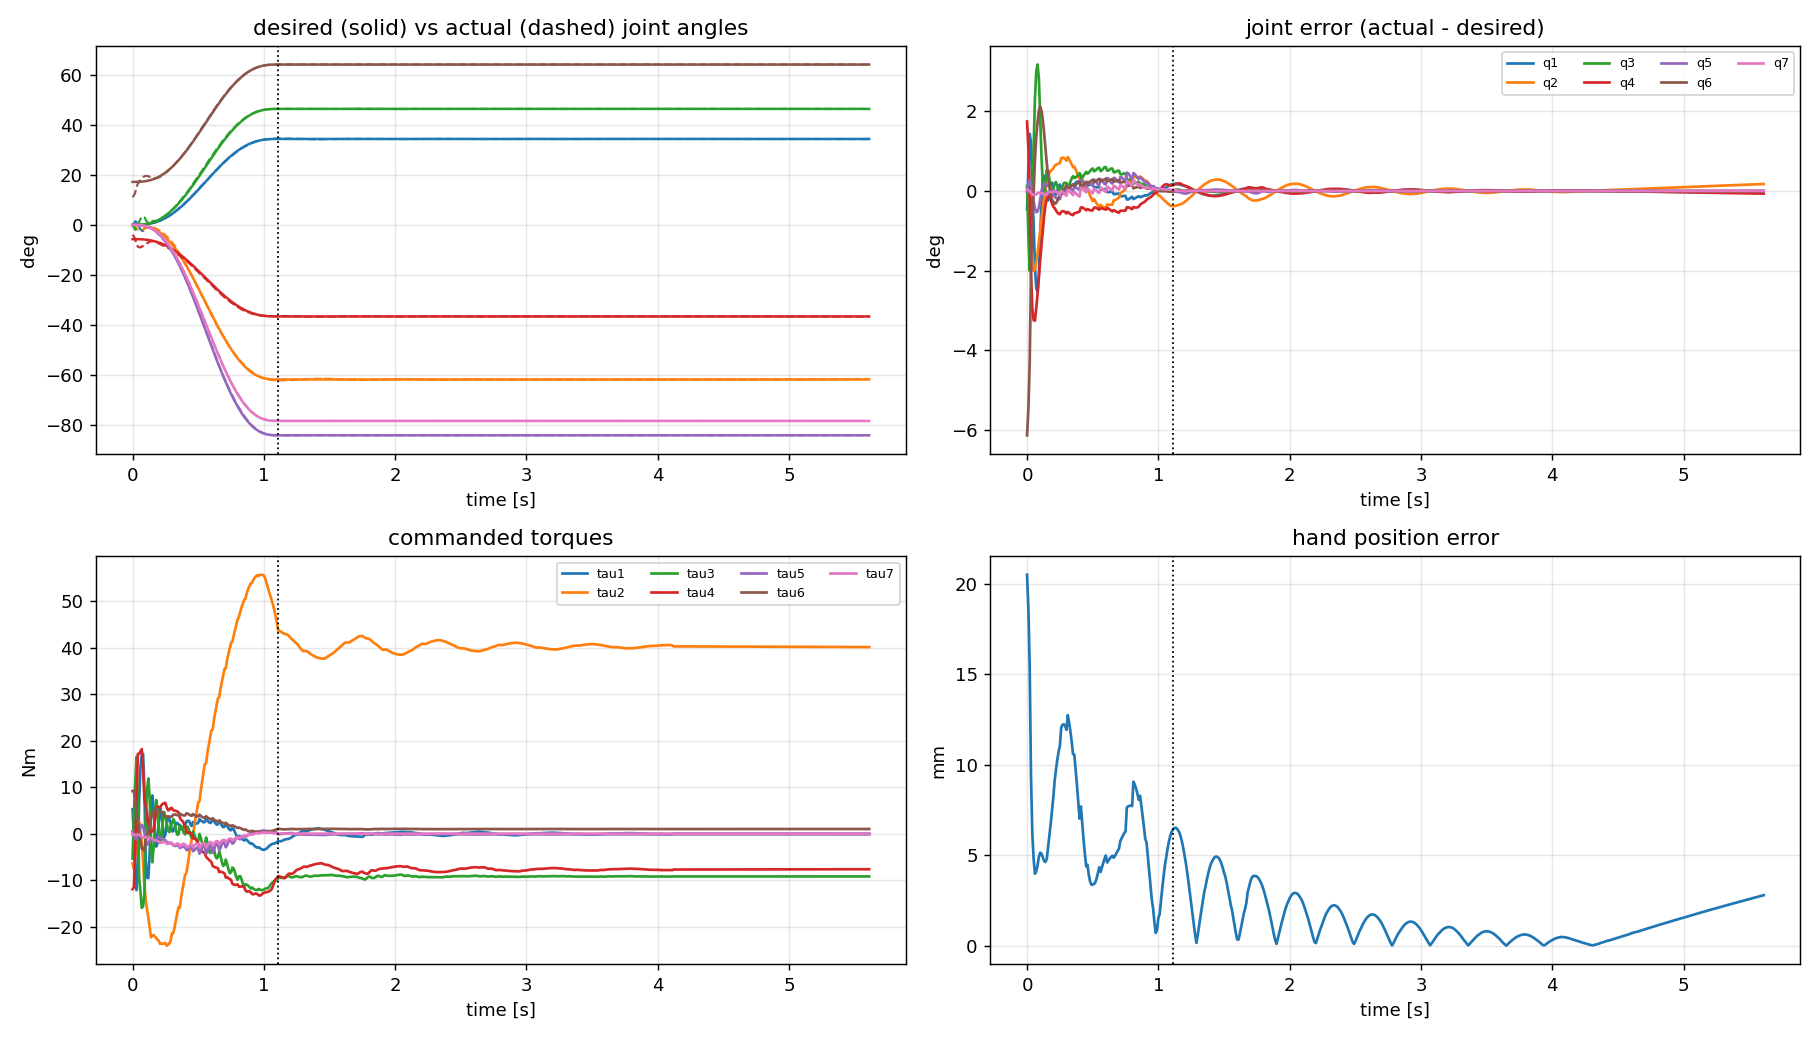

Values plotted in this chart, from the file beside it:
# wall_s, plan_s, q_des1, q_des2, q_des3, q_des4, q_des5, q_des6, q_des7, q1, q2, q3, q4, q5, q6, q7, dq_des1, dq_des2, dq_des3, dq_des4, dq_des5, dq_des6, dq_des7, dq1
0.000000000000000000e+00, 0.000000000000000000e+00, 0.000000000000000000e+00, 0.000000000000000000e+00, 0.000000000000000000e+00, -1.000000000000000056e-01, 0.000000000000000000e+00, 2.999999999999999889e-01, 0.000000000000000000e+00, -8.099833207045900249e-03, 1.261801434187632357e-03, 2.284257507067169110e-03, -6.962447460560379497e-02, -2.863930540389820773e-04, 1.930186969556142995e-01, 5.261611663296351027e-04, 0.000000000000000000e+00, -0.000000000000000000e+00, 0.000000000000000000e+00, -0.000000000000000000e+00, -0.000000000000000000e+00, 0.000000000000000000e+00, -0.000000000000000000e+00, 3.387127211931532100e-01
2.289223670959472656e-02, 1.000000000000000021e-02, 4.328076142610752441e-06, -7.790537056699356087e-06, 5.842902792524517065e-06, -1.000038952685283616e-01, -1.060378654939634390e-05, 3.000059150373948769e-01, -9.882440525627886010e-06, 9.636379120979827323e-03, -3.533001736141547482e-03, -1.870598175693205523e-02, -8.079419832801128243e-02, 2.768403970313992359e-03, 2.045312093145866261e-01, 2.938002552498489663e-04, 1.292536992511540998e-03, -2.326566586520773753e-03, 1.744924939890580423e-03, -1.163283293260386876e-03, -3.166715631653275326e-03, 1.766467223099106110e-03, -2.951292799568018890e-03, 1.147756228633977083e+00
4.075193405151367188e-02, 2.000000000000000042e-02, 3.415545025897604619e-05, -6.147981046615688585e-05, 4.610985784961766439e-05, -1.000307399052330903e-01, -8.368085313449131384e-05, 3.000466791153539314e-01, -7.798827809132865077e-05, 2.502409366907373464e-02, -1.204436068913049447e-02, -3.479148854256627205e-02, -1.006341782576708060e-01, 4.755095889533656785e-03, 2.245762386320932502e-01, -8.860440929382983359e-05, 5.076572564637890812e-03, -9.137830616348202942e-03, 6.853372962261152640e-03, -4.568915308174101471e-03, -1.243760278336283193e-02, 6.937982505005118108e-03, -1.159150735592318418e-02, 8.057043741883801458e-01
6.386733055114746094e-02, 2.999999999999999889e-02, 1.137027700914154443e-04, -2.046649861645477998e-04, 1.534987396234108702e-04, -1.001023324930822855e-01, -2.785717867239678454e-04, 3.001553937857915910e-01, -2.596213250420652849e-04, 2.109750524822633783e-02, -2.717406341149741084e-02, -2.534710669406886260e-02, -1.361229922484150923e-01, 2.450072995662433764e-03, 2.642821371410397080e-01, -1.211458374151621470e-03, 1.121366639056954780e-02, -2.018459950302518846e-02, 1.513844962726888961e-02, -1.009229975151259423e-02, -2.747348265689538924e-02, 1.532534406711171665e-02, -2.560453825846713619e-02, -1.019341878769091991e+00
7.520866394042968750e-02, 4.000000000000000083e-02, 2.658190986728396310e-04, -4.784743776111113791e-04, 3.588557832083335208e-04, -1.002392371888055633e-01, -6.512567917484570661e-04, 3.003632861015195221e-01, -6.069536086363171547e-04, 1.345451947977223308e-03, -3.376458993585627899e-02, -1.115144542694927396e-04, -1.518200315719020754e-01, -2.110924072489966854e-03, 2.870353740924637131e-01, -2.158479997129462806e-03, 1.956794185423422691e-02, -3.522229533762161191e-02, 2.641672150321620893e-02, -1.761114766881080596e-02, -4.794145754287385680e-02, 2.674285386745344634e-02, -4.468013390050148970e-02, -2.159400624450931616e+00
8.464431762695312500e-02, 5.000000000000000278e-02, 5.120075514241221627e-04, -9.216135925634200447e-04, 6.912101944225650064e-04, -1.004608067962817208e-01, -1.254418500989099364e-03, 3.006997436536129609e-01, -1.169083909085079148e-03, -1.433476340194132781e-02, -3.587351587353772298e-02, 1.933812725425302498e-02, -1.570317486188810563e-01, -5.670192758660509529e-03, 2.998531126525351143e-01, -2.800613782417775508e-03, 3.000608604929683870e-02, -5.401095488873431522e-02, 4.050821616655073815e-02, -2.700547744436715761e-02, -7.351491082077725447e-02, 4.100831760070568904e-02, -6.851389647922778714e-02, -2.298338430906602170e+00
9.334397315979003906e-02, 5.999999999999999778e-02, 8.724509332514726124e-04, -1.570411679852651027e-03, 1.177808759889488162e-03, -1.007852058399263256e-01, -2.137504786466108090e-03, 3.011923496087769991e-01, -1.992096297590862600e-03, -3.220940358261760450e-02, -3.585453124995508639e-02, 4.161073230236578963e-02, -1.575753476233409667e-01, -9.916051545918571145e-03, 3.147099673501486672e-01, -3.696179572691397734e-03, 4.239734977915954328e-02, -7.631522960248718346e-02, 5.723642220186538759e-02, -3.815761480124359173e-02, -1.038735069589408755e-01, 5.794304469818471054e-02, -9.680728199574763215e-02, -1.660123457916228729e+00
1.012849807739257812e-01, 7.000000000000000666e-02, 1.366037375643807143e-03, -2.458867276158852727e-03, 1.844150457119139762e-03, -1.012294336380794302e-01, -3.346791570327327468e-03, 3.018669177467132037e-01, -3.119118674386692908e-03, -4.109810933656316001e-02, -3.336882309172245487e-02, 5.411168851061724100e-02, -1.525502708705547550e-01, -1.263863325042538684e-02, 3.255539635829724499e-01, -4.595769359350255698e-03, 5.661354755696168528e-02, -1.019043856025310391e-01, 7.642828920189828623e-02, -5.095219280126551953e-02, -1.387031915145561234e-01, 7.737184832784764488e-02, -1.292676002550625369e-01, -6.937045079549867266e-01
1.081931591033935547e-01, 8.000000000000000167e-02, 2.010385973770122646e-03, -3.618694752786221370e-03, 2.714021064589665702e-03, -1.018093473763931195e-01, -4.925445635736800526e-03, 3.027475274974858466e-01, -4.590381306775114141e-03, -4.213347397410627249e-02, -3.057458649477069745e-02, 5.805128862408637930e-02, -1.469275997344232643e-01, -1.390733905857257161e-02, 3.328661256322511530e-01, -5.555112252190707624e-03, 7.252905760557985804e-02, -1.305523036900437528e-01, 9.791422776753280766e-02, -6.527615184502187640e-02, -1.776961911336706335e-01, 9.912304539429248051e-02, -1.656080148660740159e-01, 2.533787622780064863e-01
1.172053813934326172e-01, 8.999999999999999667e-02, 2.821872423576864998e-03, -5.079370362438357690e-03, 3.809527771828768051e-03, -1.025396851812191840e-01, -6.913587437763319202e-03, 3.038565589788883581e-01, -6.443275367167176047e-03, -3.409054059502039657e-02, -2.717380830381096665e-02, 5.309430606862651503e-02, -1.402921098255808519e-01, -1.413481197725911277e-02, 3.391609341057658655e-01, -7.204320013938893610e-03, 9.002082185762773359e-02, -1.620374793437299177e-01, 1.215281095077974383e-01, -8.101873967186495884e-02, -2.205510135511879466e-01, 1.230284565387579077e-01, -2.055475432415833359e-01, 1.392842769288528126e+00
1.272130012512207031e-01, 1.000000000000000056e-01, 3.815654658885308213e-03, -6.868178385993555651e-03, 5.151133789495166738e-03, -1.034340891929967782e-01, -9.348353914269006207e-03, 3.052147280338098900e-01, -8.712411471121454115e-03, -1.625363516798312979e-02, -2.378814990041481711e-02, 3.714897887241811608e-02, -1.336333847925494089e-01, -1.317422953220429016e-02, 3.421464815318675523e-01, -9.664278880545842942e-03, 1.089683459554564166e-01, -1.961430227198215914e-01, 1.471072670398661797e-01, -9.807151135991079571e-02, -2.669724475908682448e-01, 1.489234061391238040e-01, -2.488110565982921962e-01, 2.094054416080307846e+00
1.371879577636718750e-01, 1.100000000000000006e-01, 5.005698488488917984e-03, -9.010257279280054626e-03, 6.757692959460040102e-03, -1.045051286396400381e-01, -1.226396129679785049e-02, 3.068411212676014910e-01, -1.142967821538303126e-02, 1.223946488039307813e-04, -2.118555597077512523e-02, 2.147672201749382254e-02, -1.282093486694722562e-01, -1.239597072849846389e-02, 3.419962476082969438e-01, -1.235625424278749551e-02, 1.292536992511540694e-01, -2.326566586520773805e-01, 1.744924939890580284e-01, -1.163283293260386903e-01, -3.166715631653275187e-01, 1.766467223099106032e-01, -2.951292799568018266e-01, 1.605615785759827219e+00
1.472511291503906250e-01, 1.199999999999999956e-01, 6.404803233250734411e-03, -1.152864581985132281e-02, 8.646484364888492105e-03, -1.057643229099256704e-01, -1.569176792146429952e-02, 3.087532310854426698e-01, -1.462430071592251031e-02, 1.156727856906612263e-02, -1.883924225632085947e-02, 1.121037335786260157e-02, -1.227476313544909603e-01, -1.320581921467601540e-02, 3.397751152381972561e-01, -1.584984387909002881e-02, 1.507615148065461208e-01, -2.713707266517830230e-01, 2.035280449888372811e-01, -1.356853633258915115e-01, -3.693657112760379557e-01, 2.060407369022796975e-01, -3.442387921416136809e-01, 7.780163885001855073e-01
1.573340892791748047e-01, 1.300000000000000044e-01, 8.024627363200729363e-03, -1.444432925376131632e-02, 1.083324694032098724e-02, -1.072221646268806672e-01, -1.966033703984178954e-02, 3.109669907297076819e-01, -1.832289914597500305e-02, 1.469040407488123902e-02, -1.722625161454307413e-02, 1.068365609626695072e-02, -1.181550134656327994e-01, -1.629715099434995984e-02, 3.362333477432966067e-01, -1.984175161886667788e-02, 1.733789893931952097e-01, -3.120821809077514164e-01, 2.340616356808135623e-01, -1.560410904538757082e-01, -4.247785240133282736e-01, 2.369512855040334653e-01, -3.958820257811291321e-01, -5.774595752531237747e-02
1.671972274780273438e-01, 1.400000000000000133e-01, 9.875714134633188993e-03, -1.777628544233974400e-02, 1.333221408175480800e-02, -1.088881427211698810e-01, -2.419549962985131572e-02, 3.134968093173320369e-01, -2.254954727407912016e-02, 1.194939067074421088e-02, -1.670350811210319017e-02, 1.769389453147084471e-02, -1.151622738782569905e-01, -2.124166836949101245e-02, 3.322499862561976158e-01, -2.425195859368508775e-02, 1.969958834924010471e-01, -3.545925902863219514e-01, 2.659444427147414358e-01, -1.772962951431609757e-01, -4.826399145563826099e-01, 2.692277074396148273e-01, -4.498072673076491390e-01, -4.461285979504966415e-01
1.772844791412353516e-01, 1.499999999999999944e-01, 1.196751722720409104e-02, -2.154153100896736769e-02, 1.615614825672552490e-02, -1.107707655044836842e-01, -2.932041720665002488e-02, 3.163556068771788965e-01, -2.732583100211601404e-02, 9.136453589555233734e-03, -1.755257680443230578e-02, 2.538654537669767647e-02, -1.142626617166868086e-01, -2.722305424427304277e-02, 3.286227122203358442e-01, -2.909390328223978445e-02, 2.215045212952009013e-01, -3.987081383313617056e-01, 2.990311037485212653e-01, -1.993540691656808528e-01, -5.426860771732422428e-01, 3.027228457701079400e-01, -5.057686569573754953e-01, -1.503760941553939634e-01
1.873292922973632812e-01, 1.600000000000000033e-01, 1.430842638102846828e-02, -2.575516748585124707e-02, 1.931637561438843270e-02, -1.128775837429256274e-01, -3.505564463351974747e-02, 3.195548493874055818e-01, -3.267090690334834013e-02, 1.013618134484517777e-02, -1.924701236188727446e-02, 2.819351062060794152e-02, -1.150632847398672803e-01, -3.238538760470110328e-02, 3.264853318760414513e-01, -3.329740113470243401e-02, 2.467997907023689597e-01, -4.442396232642641940e-01, 3.331797174481981316e-01, -2.221198116321320970e-01, -6.046594872208039817e-01, 3.372930472932376134e-01, -5.635261887704091643e-01, 3.346454070292542715e-01
1.969301700592041016e-01, 1.700000000000000122e-01, 1.690579303377776413e-02, -3.043042746079998098e-02, 2.282282059559998660e-02, -1.152152137304000012e-01, -4.141919293275552610e-02, 3.231045838128295822e-01, -3.860156076045923729e-02, 1.550281702188071979e-02, -2.253049274364169602e-02, 2.780325589547158818e-02, -1.177428668550889457e-01, -3.939304048295872579e-02, 3.251971635141448491e-01, -3.908676242601605288e-02, 2.727791433244165509e-01, -4.910024579839498693e-01, 3.682518434879623603e-01, -2.455012289919749346e-01, -6.683089011448205552e-01, 3.727981625433693380e-01, -6.228457105907512226e-01, 6.979959128557927661e-01
2.071759700775146484e-01, 1.799999999999999933e-01, 1.976595595777725159e-02, -3.557872072399905633e-02, 2.668404054299929051e-02, -1.177893603619995372e-01, -4.842659209655426206e-02, 3.270134731422955632e-01, -4.513226610359138968e-02, 2.215566540974227977e-02, -2.685936297162550349e-02, 2.697351547648564260e-02, -1.216914974913118341e-01, -4.736106402361734552e-02, 3.255731769715822788e-01, -4.556066180232949681e-02, 2.993425944815925055e-01, -5.388166700668666209e-01, 4.041125025501499657e-01, -2.694083350334333105e-01, -7.333893564799016662e-01, 4.091015457915098130e-01, -6.834989240663029708e-01, 6.395372201402583778e-01
2.173438072204589844e-01, 1.900000000000000022e-01, 2.289426689710336721e-02, -4.120968041478606514e-02, 3.090726031108954885e-02, -1.206048402073930381e-01, -5.609095389790325070e-02, 3.312888314260412637e-01, -5.227524274838602630e-02, 2.656110761274935173e-02, -3.190235378642753555e-02, 2.973948731232758241e-02, -1.261003429377521023e-01, -5.649812459208296278e-02, 3.276388300699897282e-01, -5.273057601995997240e-02, 3.263927232038828508e-01, -5.875069017669892757e-01, 4.406301763252419290e-01, -2.937534508834946378e-01, -7.996621718495130482e-01, 4.460700550453066682e-01, -7.452633846488659897e-01, 2.821767897355726973e-01
2.271790504455566406e-01, 2.000000000000000111e-01, 2.629511620468106062e-02, -4.733120916842591813e-02, 3.549840687631943686e-02, -1.236656045842129681e-01, -6.442303470146859556e-02, 3.359366588130641151e-01, -6.004051533402176427e-02, 2.799409885949194834e-02, -3.748321956669483507e-02, 3.654987146375037604e-02, -1.305199291526011329e-01, -6.649462754734147829e-02, 3.311675884798473968e-01, -6.061239977905870380e-02, 3.538346722310105608e-01, -6.369024100158190427e-01, 4.776768075118642543e-01, -3.184512050079095213e-01, -8.668949469659757989e-01, 4.835740520490477978e-01, -8.079225015941408072e-01, 3.268665800365441743e-02
2.370355129241943359e-01, 2.099999999999999922e-01, 2.997195847938126032e-02, -5.394952526288627342e-02, 4.046214394716470680e-02, -1.269747626314431388e-01, -7.343129827448409419e-02, 3.409616765884876943e-01, -6.843597186125388587e-02, 2.889315606160592839e-02, -4.296516039149749638e-02, 4.362135243957037528e-02, -1.344871790489273466e-01, -7.577579073194579129e-02, 3.353362975883857899e-01, -6.831579814626188851e-02, 3.815761480124359450e-01, -6.868370664223847344e-01, 5.151277998167885785e-01, -3.434185332111923672e-01, -9.348615626304680459e-01, 5.214874022836625267e-01, -8.712655379617287865e-01, 1.526345264133376900e-01
2.467730045318603516e-01, 2.200000000000000011e-01, 3.392733820311812781e-02, -6.106920876561262868e-02, 4.580190657420947498e-02, -1.305346043828063129e-01, -8.312197859763940933e-02, 3.463673622109281203e-01, -7.746742223045306741e-02, 3.228427824458634382e-02, -4.964699906819847186e-02, 4.970656091080060540e-02, -1.390437201039129433e-01, -8.625468853243925538e-02, 3.410089690869316792e-01, -7.766694590019279643e-02, 4.095274207073566486e-01, -7.371493572732420452e-01, 5.528620179549315061e-01, -3.685746786366210226e-01, -1.003342180733023836e+00, 5.596874749667207771e-01, -9.350876106151311262e-01, 4.880765630808160394e-01
2.571094036102294922e-01, 2.300000000000000100e-01, 3.816291537794653382e-02, -6.869324768030375672e-02, 5.151993576022782101e-02, -1.343466238401518908e-01, -9.349914267596899642e-02, 3.521559843498602849e-01, -8.713865677964459378e-02, 3.826390627789970356e-02, -5.695456886090914661e-02, 5.375213341872504824e-02, -1.437370447102037652e-01, -9.690904188693613697e-02, 3.477546681804783990e-01, -8.785877646898837545e-02, 4.376013241847073187e-01, -7.876823835324732181e-01, 5.907617876493549414e-01, -3.938411917662366091e-01, -1.072123244252532803e+00, 5.980551430524333467e-01, -9.991896902217484167e-01, 6.856482400761481077e-01
2.673449516296386719e-01, 2.399999999999999911e-01, 4.267949116315931241e-02, -7.682308409368678037e-02, 5.761731307026508181e-02, -1.384115420468433888e-01, -1.045647533497403303e-01, 3.583286379229844165e-01, -9.745150482254710811e-02, 4.486561249436433335e-02, -6.481878681746072735e-02, 5.803033763502350728e-02, -1.484019660952621833e-01, -1.080418868085937789e-01, 3.553471823047160139e-01, -9.878209216939540238e-02, 4.657132560231599383e-01, -8.382838608416879334e-01, 6.287128956312659778e-01, -4.191419304208439667e-01, -1.140997477256741943e+00, 6.364747832316519638e-01, -1.063378601252882083e+00, 6.402553525835613657e-01
2.771699428558349609e-01, 2.500000000000000000e-01, 4.747703351238478225e-02, -8.545866032229261500e-02, 6.409399524171946472e-02, -1.427293301611463061e-01, -1.163187321053427148e-01, 3.648852791335925327e-01, -1.084058931866119235e-01, 5.027477726924085843e-02, -7.319700598243969458e-02, 6.451446579514587276e-02, -1.529343741285015545e-01, -1.199067586611482911e-01, 3.634527692729943027e-01, -1.103269504981888305e-01, 4.937811775111238255e-01, -8.888061195200229747e-01, 6.666045896400172310e-01, -4.444030597600114874e-01, -1.209763884902253395e+00, 6.748342759318692874e-01, -1.127467021983732831e+00, 4.620669488527990310e-01
2.872254848480224609e-01, 2.600000000000000089e-01, 5.255470281068401472e-02, -9.459846505923123761e-02, 7.094884879442342474e-02, -1.472992325296156313e-01, -1.287590218861758284e-01, 3.718247605079348372e-01, -1.199999047510618561e-01, 5.362067669697469924e-02, -8.026751757407507570e-02, 7.118959784547050640e-02, -1.564521256702617602e-01, -1.298573642004497430e-01, 3.701293469105882972e-01, -1.199428338530825061e-01, 5.217256136467451899e-01, -9.391061045641414529e-01, 7.043295784231060619e-01, -4.695530522820707264e-01, -1.278227753434525660e+00, 7.130250053172184632e-01, -1.191273484493401646e+00, 3.849553860737247590e-01
2.970097064971923828e-01, 2.700000000000000178e-01, 5.791087751164818165e-02, -1.042395795209667408e-01, 7.817968464072505563e-02, -1.521197897604833760e-01, -1.418816499035380485e-01, 3.791448659325858395e-01, -1.322298369849300437e-01, 5.783545628844804359e-02, -8.969390339865987438e-02, 8.028243176028530825e-02, -1.609967790225082795e-01, -1.429879615238013046e-01, 3.786779660390348079e-01, -1.325936585107263810e-01, 5.494696531379078541e-01, -9.890453756482342484e-01, 7.417840317361756863e-01, -4.945226878241171242e-01, -1.346200650187874270e+00, 7.509418592884741228e-01, -1.254622374664889684e+00, 4.507666444677429496e-01
3.072309494018554688e-01, 2.800000000000000266e-01, 6.354317977449605581e-02, -1.143777235940929143e-01, 8.578329269556968228e-02, -1.571888617970464697e-01, -1.556807904475153437e-01, 3.868423456918112513e-01, -1.450902604850993483e-01, 6.322606745858809496e-02, -9.993280877572011112e-02, 8.916333365505631214e-02, -1.660704893479820476e-01, -1.569003597322276844e-01, 3.874736223288399173e-01, -1.460323321451216239e-01, 5.769389484022323655e-01, -1.038490107124018458e+00, 7.788675803430138433e-01, -5.192450535620092289e-01, -1.413500423585469346e+00, 7.884832294830510513e-01, -1.317343932185097488e+00, 6.092829266480391803e-01
3.169913291931152344e-01, 2.899999999999999800e-01, 6.944850110117123387e-02, -1.250073019821082432e-01, 9.375547648658118238e-02, -1.625036509910541271e-01, -1.701488276978695424e-01, 3.949129515049339956e-01, -1.585740775143410219e-01, 7.007925887101633389e-02, -1.110277461928550202e-01, 9.738287220554574242e-02, -1.717799508157129285e-01, -1.714404276411063410e-01, 3.964817596382286258e-01, -1.601570428608891372e-01, 6.040617155670769955e-01, -1.087311088020738614e+00, 8.154833160155540162e-01, -5.436555440103693071e-01, -1.479951203139338700e+00, 8.255510112750052976e-01, -1.379274250544825886e+00, 7.455767578928738093e-01
3.272054195404052734e-01, 2.999999999999999889e-01, 7.562302797343968541e-02, -1.361214503521914476e-01, 1.020910877641435788e-01, -1.680607251760957155e-01, -1.852764185349272119e-01, 4.033514715637008807e-01, -1.726725805393539426e-01, 7.780854334117266735e-02, -1.228971124724136388e-01, 1.055218783808273969e-01, -1.779474605805731746e-01, -1.866103690258764103e-01, 4.056602908450392952e-01, -1.748219247756327699e-01, 6.307687344695370735e-01, -1.135383722045166799e+00, 8.515377915338750991e-01, -5.676918610225833994e-01, -1.545383399450365847e+00, 8.620506037750340633e-01, -1.440255277038776427e+00, 7.945726802177243142e-01
3.372564315795898438e-01, 3.099999999999999978e-01, 8.206226748998687870e-02, -1.477120814819763983e-01, 1.107840611114822987e-01, -1.738560407409882047e-01, -2.010525553504678431e-01, 4.121517655696487203e-01, -1.873755107688033772e-01, 8.396233146892226329e-02, -1.328587429352267035e-01, 1.125116604822156280e-01, -1.830302719655739208e-01, -1.992006932005302988e-01, 4.131125746078559424e-01, -1.868802441405706671e-01, 6.569933486564446534e-01, -1.182588027581600532e+00, 8.869410206862003987e-01, -5.912940137908002658e-01, -1.609633704208289551e+00, 8.978909098304744818e-01, -1.500134812765548942e+00, 7.498923464746500844e-01
3.471610546112060547e-01, 3.200000000000000067e-01, 8.876107300351535057e-02, -1.597699314063276421e-01, 1.198274485547457385e-01, -1.798849657031638127e-01, -2.174646288586126186e-01, 4.213067997714710078e-01, -2.026711166913600926e-01, 9.111921286429565392e-02, -1.458740078847371724e-01, 1.223353674527991874e-01, -1.895546469860754923e-01, -2.157318032072230718e-01, 4.227026547743204521e-01, -2.025750652989505574e-01, 6.826714653843699576e-01, -1.228808637691866101e+00, 9.216064782688995205e-01, -6.144043188459330507e-01, -1.672545090191706496e+00, 9.329843360253057272e-01, -1.558766512627644873e+00, 6.886481551188148309e-01
3.571791648864746094e-01, 3.300000000000000155e-01, 9.571366975784204034e-02, -1.722846055641156782e-01, 1.292134541730867725e-01, -1.861423027820578446e-01, -2.344984909067129863e-01, 4.308086820023840913e-01, -2.185462126137393546e-01, 9.799641513255359648e-02, -1.594949788428589865e-01, 1.332375954340477286e-01, -1.962679753914917946e-01, -2.332704427633278954e-01, 4.326976023622406964e-01, -2.190654237697719775e-01, 7.077415556196192670e-01, -1.273934800115314792e+00, 9.554511000864860382e-01, -6.369674000576573958e-01, -1.733966811268067065e+00, 9.672467926801463500e-01, -1.616009885331464169e+00, 6.869367310454573827e-01
3.671131134033203125e-01, 3.400000000000000244e-01, 1.029136805249956654e-01, -1.852446249449922200e-01, 1.389334687087441511e-01, -1.926223124724961155e-01, -2.521385172862393720e-01, 4.406486967174940705e-01, -2.349862371987401222e-01, 1.052329018443333847e-01, -1.736436393502610587e-01, 1.444850227571204959e-01, -2.030713208701966643e-01, -2.515923825024854454e-01, 4.430615557988152875e-01, -2.362058048576838876e-01, 7.321446540382371415e-01, -1.317860377268826877e+00, 9.883952829516202687e-01, -6.589301886344134385e-01, -1.793754402393681113e+00, 1.000597693852257608e+00, -1.671730293387308386e+00, 7.521697245774511265e-01
3.771672248840332031e-01, 3.500000000000000333e-01, 1.103541512423139859e-01, -1.986374722361651801e-01, 1.489781041771238990e-01, -1.993187361180825956e-01, -2.703676705436692806e-01, 4.508173400311624723e-01, -2.519753120032836025e-01, 1.131608117233643546e-01, -1.882638460945886549e-01, 1.554426060725594416e-01, -2.099005546035455361e-01, -2.703199502947359334e-01, 4.537247768237997469e-01, -2.538022533592343977e-01, 7.558243590260048661e-01, -1.360483846246808737e+00, 1.020362884685106497e+00, -6.802419231234043684e-01, -1.851769679613711750e+00, 1.032959957335540135e+00, -1.725798953109377809e+00, 8.240596247042807354e-01
3.872292041778564453e-01, 3.599999999999999867e-01, 1.180275766495413048e-01, -2.124496379691743764e-01, 1.593372284768807823e-01, -2.062248189845871937e-01, -2.891675627913761759e-01, 4.613043547543731471e-01, -2.694963000164526945e-01, 1.207614764350144060e-01, -2.017785493506497330e-01, 1.650051701434974427e-01, -2.160057445270867349e-01, -2.873486579125049123e-01, 4.635309116932286311e-01, -2.699311577688122132e-01, 7.787268326784407835e-01, -1.401708298821193521e+00, 1.051281224115895085e+00, -7.008541494105967606e-01, -1.907880740062180003e+00, 1.064260004660535941e+00, -1.778092934615773224e+00, 8.596774480998325974e-01
3.970630168914794922e-01, 3.699999999999999956e-01, 1.259259259259258856e-01, -2.266666666666666274e-01, 1.699999999999999845e-01, -2.133333333333333193e-01, -3.085185185185184698e-01, 4.720987654320987215e-01, -2.875308641975308221e-01, 1.294650456694369789e-01, -2.172630044043421527e-01, 1.758900963282310770e-01, -2.229383449101569048e-01, -3.068846898281465396e-01, 4.747695175745823559e-01, -2.884388711572710151e-01, 8.008008008008007383e-01, -1.441441441441441373e+00, 1.081081081081081141e+00, -7.207207207207206867e-01, -1.961961961961961709e+00, 1.094427761094427742e+00, -1.828495161828495252e+00, 8.784810757247167867e-01
4.072079658508300781e-01, 3.800000000000000044e-01, 1.340406683273171196e-01, -2.412732029891708485e-01, 1.809549022418781294e-01, -2.206366014945854159e-01, -3.283996374019269582e-01, 4.831889133806667180e-01, -3.060595260140407947e-01, 1.380992888387750916e-01, -2.332507092239607671e-01, 1.874112118521677472e-01, -2.301138983194274124e-01, -3.272019942486532607e-01, 4.863770933108451100e-01, -3.076123470068735655e-01, 8.219975529080776333e-01, -1.479595595234539873e+00, 1.109696696425904960e+00, -7.397977976172699366e-01, -2.013894004624789957e+00, 1.123396655641039521e+00, -1.876894412473444129e+00, 8.511993379118286684e-01
4.171969890594482422e-01, 3.900000000000000133e-01, 1.423627988232629704e-01, -2.562530378818733690e-01, 1.921897784114050267e-01, -2.281265189409366900e-01, -3.487888571169943108e-01, 4.945624917251260633e-01, -3.250617239797838343e-01, 1.464783303532076753e-01, -2.496480371663595821e-01, 1.994014764140067120e-01, -2.374007997369063094e-01, -3.480353330200708917e-01, 4.982258415147916009e-01, -3.271734827890616648e-01, 8.422709422250015399e-01, -1.516087696005002927e+00, 1.137065772003752029e+00, -7.580438480025014636e-01, -2.063563808451253756e+00, 1.151103621040835412e+00, -1.923185318080420370e+00, 8.269035549674219610e-01
4.270644187927246094e-01, 4.000000000000000222e-01, 1.508828637341075030e-01, -2.715891547213935553e-01, 2.036918660410451665e-01, -2.357945773606967832e-01, -3.696630161485633947e-01, 5.062065804366135957e-01, -3.445158721928788803e-01, 1.548091606193744418e-01, -2.664218265744103253e-01, 2.115271151823628903e-01, -2.447952814706478020e-01, -3.691821334499898466e-01, 5.102543904571734679e-01, -3.469583765687589416e-01, 8.615773856860398094e-01, -1.550839294234871879e+00, 1.163129470676153909e+00, -7.754196471174359395e-01, -2.110864594930797811e+00, 1.177489093770921258e+00, -1.967268363983124546e+00, 8.372687204695173913e-01
4.371290206909179688e-01, 4.100000000000000311e-01, 1.595909863680882446e-01, -2.872637754625588791e-01, 2.154478315969191593e-01, -2.436318877312794451e-01, -3.909979166018162089e-01, 5.181076813697206296e-01, -3.643994188738015061e-01, 1.615601294649496311e-01, -2.801126732734332547e-01, 2.211724257005555638e-01, -2.508388988398101982e-01, -3.862520608094589525e-01, 5.199996271168687567e-01, -3.629535403501166768e-01, 8.798758639353976285e-01, -1.583776555083715953e+00, 1.187832416312786910e+00, -7.918882775418579767e-01, -2.155695866641724301e+00, 1.202497014045043500e+00, -2.009049889319157955e+00, 8.484120886571985265e-01
4.468708038330078125e-01, 4.199999999999999845e-01, 1.684768926584330473e-01, -3.032584067851795129e-01, 2.274438050888846208e-01, -2.516292033925897620e-01, -4.127683870131609312e-01, 5.302517532998585192e-01, -3.846889049034221686e-01, 1.703306306770435707e-01, -2.976398947896377045e-01, 2.334546368187891685e-01, -2.588048654793533299e-01, -4.082097688890032883e-01, 5.324868097804724698e-01, -3.834493239197852010e-01, 8.971279213270162423e-01, -1.614830258388629369e+00, 1.211122693791472082e+00, -8.074151291943146846e-01, -2.197963407251189771e+00, 1.226074825813588953e+00, -2.048442087030020620e+00, 8.993461522532402164e-01
4.569616317749023438e-01, 4.299999999999999933e-01, 1.775299368004583656e-01, -3.195538862408250913e-01, 2.396654146806188046e-01, -2.597769431204125512e-01, -4.349483451611229623e-01, 5.426242469606263885e-01, -4.053600223610466236e-01, 1.795977638714014446e-01, -3.156132631092520846e-01, 2.463033876877122608e-01, -2.672899474818938859e-01, -4.311458907893234160e-01, 5.453806667437299804e-01, -4.046343320849485892e-01, 9.132976659245746198e-01, -1.643935798664234449e+00, 1.232951848998175892e+00, -8.219678993321172245e-01, -2.237579281515207796e+00, 1.248173476763585477e+00, -2.085363003861112396e+00, 9.480194624999972453e-01
4.667108058929443359e-01, 4.400000000000000022e-01, 1.867391268886657019e-01, -3.361304283995983355e-01, 2.520978212996987100e-01, -2.680652141997991733e-01, -4.575108608772310292e-01, 5.552101400811764176e-01, -4.263876730624533984e-01, 1.892853577374111473e-01, -3.338976590577113490e-01, 2.596269715644966003e-01, -2.760680106948573131e-01, -4.547736509783177894e-01, 5.585666236543200824e-01, -4.263528775707589036e-01, 9.283517695014893434e-01, -1.671033185102680951e+00, 1.253274888827010658e+00, -8.355165925513404757e-01, -2.274461835278648980e+00, 1.268747418318702191e+00, -2.119736540361734090e+00, 9.846257389125877557e-01
4.768459796905517578e-01, 4.500000000000000111e-01, 1.960931505538398845e-01, -3.529676709969118420e-01, 2.647257532476838815e-01, -2.764838354984558988e-01, -4.804282188569077294e-01, 5.679939724235811838e-01, -4.477460270979344847e-01, 1.991397855183363874e-01, -3.523925680019743822e-01, 2.730791459349187766e-01, -2.849451253548618279e-01, -4.785172590111946844e-01, 5.719173616629079637e-01, -4.483542898584860770e-01, 9.422594675409132758e-01, -1.696067041573644074e+00, 1.272050281180233000e+00, -8.480335207868220371e-01, -2.308535695475237404e+00, 1.287754605639248373e+00, -2.151492450885085450e+00, 9.854826767307436342e-01
4.872238636016845703e-01, 4.600000000000000200e-01, 2.055804006001454576e-01, -3.700447210802618736e-01, 2.775335408101963774e-01, -2.850223605401309701e-01, -5.036719814703564113e-01, 5.809598808201987818e-01, -4.694085813703322008e-01, 2.079225738201649354e-01, -3.691631195043149072e-01, 2.850688493248818567e-01, -2.929093563025760294e-01, -4.996687686938200423e-01, 5.840081002080651507e-01, -4.682482695736865930e-01, 9.549925592357377813e-01, -1.718986606624328228e+00, 1.289239954968246282e+00, -8.594933033121641142e-01, -2.339731770127557731e+00, 1.305156497622175227e+00, -2.180566343588268285e+00, 9.679020332628602841e-01
4.971830844879150391e-01, 4.700000000000000289e-01, 2.151890006422247370e-01, -3.873402011560045932e-01, 2.905051508670034033e-01, -2.936701005780023022e-01, -5.272130515734506639e-01, 5.940916342110404980e-01, -4.913482181330798837e-01, 2.177270723748151726e-01, -3.879581194960716739e-01, 2.985472037782699317e-01, -3.018565109001862257e-01, -5.234730812318444393e-01, 5.976286085483364374e-01, -4.907255587898888272e-01, 9.665254074885906155e-01, -1.739745733479463263e+00, 1.304809300109597503e+00, -8.698728667397316316e-01, -2.367987248347047213e+00, 1.320918056901073889e+00, -2.206899680432282018e+00, 9.900079175305268597e-01
5.069928169250488281e-01, 4.799999999999999822e-01, 2.249068307422952273e-01, -4.048322953361314647e-01, 3.036242215020986124e-01, -3.024161476680657379e-01, -5.510217353186233069e-01, 6.073726686811368181e-01, -5.135372635282408060e-01, 2.276784255244541089e-01, -4.068737260398925804e-01, 3.123788917057793713e-01, -3.108854724378681822e-01, -5.478826422764654369e-01, 6.114418044812529596e-01, -5.136306002532261550e-01, 9.768349389118361481e-01, -1.758302890041305133e+00, 1.318727167530978850e+00, -8.791514450206525666e-01, -2.393245600333998357e+00, 1.335007749846176095e+00, -2.230439777182025907e+00, 9.987219655681250918e-01
5.168437957763671875e-01, 4.899999999999999911e-01, 2.347215530472465117e-01, -4.224987954850437655e-01, 3.168740966137828519e-01, -3.112493977425219160e-01, -5.750678049657540480e-01, 6.207861224979036585e-01, -5.359475461245463146e-01, 2.376221311273375991e-01, -4.258181065215687622e-01, 3.263094330390178266e-01, -3.198245525364006303e-01, -5.724758730324535083e-01, 6.253213846590620628e-01, -5.366374249257387374e-01, 9.859006438275773609e-01, -1.774621158889639450e+00, 1.330965869167229476e+00, -8.873105794448197248e-01, -2.415456577377564695e+00, 1.347397546564355952e+00, -2.251139803406301709e+00, 9.904244708761275051e-01
5.271577835083007812e-01, 5.000000000000000000e-01, 2.446206374257378080e-01, -4.403171473663280988e-01, 3.302378605247460741e-01, -3.201585736831640272e-01, -5.993205616930576962e-01, 6.343148711485083746e-01, -5.585504554554348022e-01, 2.474504552534533275e-01, -4.447656327853606317e-01, 3.400764275217703636e-01, -3.286309180515636363e-01, -5.969023681161161887e-01, 6.392166619433745645e-01, -5.595781624864640813e-01, 9.937045762676541827e-01, -1.788668237281777706e+00, 1.341501177961333280e+00, -8.943341186408888532e-01, -2.434576211855752792e+00, 1.358062920899127501e+00, -2.268958782477810576e+00, 9.763211755331255848e-01
5.371201038360595703e-01, 5.100000000000000089e-01, 2.545913871052958855e-01, -4.582644967895326271e-01, 3.436983725921494703e-01, -3.291322483947662914e-01, -6.237488984079749832e-01, 6.479415623772377675e-01, -5.813170005570923449e-01, 2.562040134256480250e-01, -4.618098458477600810e-01, 3.523028162373913474e-01, -3.364594198356716248e-01, -6.187600472228146353e-01, 6.517243720991552358e-01, -5.801936484387231197e-01, 1.000231353973642046e+00, -1.800416437152555948e+00, 1.350312327864416906e+00, -9.002082185762779742e-01, -2.450566817235423134e+00, 1.366982850430644270e+00, -2.283861591573149497e+00, 9.694028309284924427e-01
5.472238063812255859e-01, 5.200000000000000178e-01, 2.646209643094115660e-01, -4.763177357569408632e-01, 3.572383018177056613e-01, -3.381588678784704372e-01, -6.483213625580583894e-01, 6.616486512228625383e-01, -6.042178685064898414e-01, 2.661192848007186140e-01, -4.808359665957277485e-01, 3.661373147167038544e-01, -3.454083209430002244e-01, -6.436506986777614792e-01, 6.657690575129323607e-01, -6.034857699650624241e-01, 1.005468158396855660e+00, -1.809842685114340322e+00, 1.357382013835755297e+00, -9.049213425571701608e-01, -2.463396988072296345e+00, 1.374139816475702824e+00, -2.295818961672820624e+00, 1.008939614218743008e+00
5.572242736816406250e-01, 5.300000000000000266e-01, 2.746964158946375023e-01, -4.944535486103475153e-01, 3.708401614577606642e-01, -3.472267743051737909e-01, -6.730062189418618557e-01, 6.754184350560046290e-01, -6.272234829594223182e-01, 2.763015622292973594e-01, -4.999607629557119015e-01, 3.803392590850832033e-01, -3.547306709523269652e-01, -6.693129279507558094e-01, 6.799803907463078945e-01, -6.271986124898425441e-01, 1.009404734698345907e+00, -1.816928522457022854e+00, 1.362696391842767252e+00, -9.084642612285114271e-01, -2.473041600010947860e+00, 1.379519804087739665e+00, -2.304807477561223727e+00, 1.025432222077346855e+00
5.667991638183593750e-01, 5.400000000000000355e-01, 2.848046989876852897e-01, -5.126484581778335547e-01, 3.844863436333751938e-01, -3.563242290889168107e-01, -6.977715125198289403e-01, 6.892330886165032311e-01, -6.503040626885481235e-01, 2.865336787626201476e-01, -5.190864858969652662e-01, 3.944958573181031047e-01, -3.641941676762091573e-01, -6.949619481101519947e-01, 6.942221347102258688e-01, -6.508767956748475747e-01, 1.012033391748902167e+00, -1.821660105148023900e+00, 1.366245078861017870e+00, -9.108300525740119502e-01, -2.479481809784810142e+00, 1.383112302056832998e+00, -2.310809577826660188e+00, 1.021247829872095281e+00
5.769817829132080078e-01, 5.500000000000000444e-01, 2.949327066225240213e-01, -5.308788719205432827e-01, 3.981591539404074620e-01, -3.654394359602716191e-01, -7.225851312251838632e-01, 7.030746990507827920e-01, -6.734296801214298966e-01, 2.966520730714964915e-01, -5.381524039723520891e-01, 4.083078305048379320e-01, -3.736415045195243811e-01, -7.200455082375954996e-01, 7.084174156871371197e-01, -6.742755772840458572e-01, 1.013349002129048770e+00, -1.824028203832287920e+00, 1.368021152874215884e+00, -9.120141019161439599e-01, -2.482705055216169576e+00, 1.384910302909700075e+00, -2.313813554861328114e+00, 1.004199075523992679e+00
5.869181156158447266e-01, 5.600000000000000533e-01, 3.050672933774757900e-01, -5.491211280794564553e-01, 4.118408460595923692e-01, -3.745605640397282610e-01, -7.474148687748156661e-01, 7.169253009492169149e-01, -6.965703198785697658e-01, 3.056381620166866986e-01, -5.551904865781205345e-01, 4.205405740021678773e-01, -3.820169995709715161e-01, -7.422248091987658780e-01, 7.211063393821538492e-01, -6.951318933686800872e-01, 1.013349002129048104e+00, -1.824028203832287032e+00, 1.368021152874215218e+00, -9.120141019161435159e-01, -2.482705055216168244e+00, 1.384910302909699409e+00, -2.313813554861326782e+00, 9.938805438799610537e-01
5.968918800354003906e-01, 5.700000000000000622e-01, 3.151953010123146326e-01, -5.673515418221664053e-01, 4.255136563666248040e-01, -3.836757709110831804e-01, -7.722284874801708110e-01, 7.307669113834966979e-01, -7.196959373114517611e-01, 3.157389504491761034e-01, -5.739562221942802189e-01, 4.345048965571156052e-01, -3.912764534550405293e-01, -7.673506445771747231e-01, 7.352029372547428387e-01, -7.185515384671480321e-01, 1.012033391748901723e+00, -1.821660105148023456e+00, 1.366245078861017648e+00, -9.108300525740117282e-01, -2.479481809784809698e+00, 1.383112302056832554e+00, -2.310809577826659300e+00, 1.022950034329937807e+00
6.067330837249755859e-01, 5.799999999999999600e-01, 3.253035841053623645e-01, -5.855464513896523338e-01, 4.391598385422392226e-01, -3.927732256948262002e-01, -7.969937810581377846e-01, 7.445815649439952999e-01, -7.427765170405774553e-01, 3.260018777976922966e-01, -5.925452656276045671e-01, 4.489164901006041375e-01, -4.005574953540864680e-01, -7.931272650855759609e-01, 7.493222269686743431e-01, -7.422836560067209710e-01, 1.009404734698346351e+00, -1.816928522457023520e+00, 1.362696391842767696e+00, -9.084642612285117602e-01, -2.473041600010948748e+00, 1.379519804087740109e+00, -2.304807477561224616e+00, 1.028967505714601494e+00
6.167554855346679688e-01, 5.899999999999999689e-01, 3.353790356905883008e-01, -6.036822642430590413e-01, 4.527616981822942255e-01, -4.018411321215294985e-01, -8.216786374419413619e-01, 7.583513487771373907e-01, -7.657821314935100432e-01, 3.361828503625310383e-01, -6.109836645946524758e-01, 4.631374540524517691e-01, -4.098273529231435952e-01, -8.186545077626088407e-01, 7.633998806142490157e-01, -7.658788042820106057e-01, 1.005468158396855660e+00, -1.809842685114340322e+00, 1.357382013835755297e+00, -9.049213425571701608e-01, -2.463396988072296345e+00, 1.374139816475702824e+00, -2.295818961672820624e+00, 1.009496904395256411e+00
... 502 more rows
